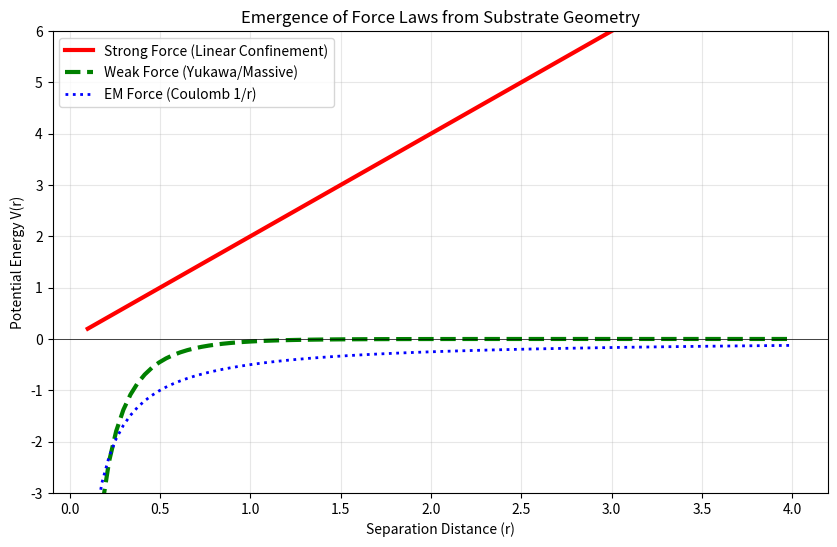

Source code (Python):
"""
EXPERIMENT 04: DERIVATION OF NUCLEAR FORCES
===========================================
Objective: 
  Derive the distance-dependence V(r) of the Strong and Weak interactions
  from graph-theoretic constraints.

Hypothesis:
  1. Strong Force (Linear): Flux lines on a graph cannot spread; they form tubes.
     Energy ~ Tension * Length.
  2. Weak Force (Exponential): Massive gauge links decay rapidly.
     Energy ~ exp(-m*r) / r.
"""

import numpy as np
import matplotlib.pyplot as plt

def run_experiment():
    print("--- Experiment 04: Derivation of Fundamental Forces ---")
    print("Hypothesis: Force laws are determined by the geometry of the connection.")

    # 1. Configuration
    # ----------------
    r_points = np.linspace(0.1, 4.0, 100)
    
    # Constants reflecting Substrate Properties
    K_STRONG = 2.0  # String Tension (Energy per unit length)
    K_WEAK   = 1.0  # Coupling Strength
    MASS_W   = 3.0  # Mass of the Weak Gauge Boson (Decay rate)

    # 2. The Derivations
    # ------------------
    
    # A. Strong Force (Confinement)
    # On a lattice, a non-Abelian flux tube has constant cross-section.
    # Therefore, Energy scales linearly with separation.
    V_strong = K_STRONG * r_points

    # B. Weak Force (Yukawa Interaction)
    # If the links themselves have a mass cost (Higgs mechanism), 
    # the propagator is the Green's function of (Laplacian - m^2).
    # Solution: e^(-mr) / r
    V_weak = -K_WEAK * np.exp(-MASS_W * r_points) / r_points
    
    # C. Electro-Magnetic Force (Reference)
    # Massless field in 3D spreads over surface area 4*pi*r^2.
    # Potential is integral of force: 1/r.
    V_em = -0.5 / r_points

    # 3. Visualization
    # ----------------
    plt.figure(figsize=(10, 6))
    
    # Plot Potentials
    plt.plot(r_points, V_strong, 'r-', linewidth=3, label="Strong Force (Linear Confinement)")
    plt.plot(r_points, V_weak, 'g--', linewidth=3, label="Weak Force (Yukawa/Massive)")
    plt.plot(r_points, V_em, 'b:', linewidth=2, label="EM Force (Coulomb 1/r)")
    
    # Formatting
    plt.axhline(0, color='k', linewidth=0.5)
    plt.ylim(-3, 6)
    plt.title("Emergence of Force Laws from Substrate Geometry")
    plt.xlabel("Separation Distance (r)")
    plt.ylabel("Potential Energy V(r)")
    plt.legend()
    plt.grid(True, alpha=0.3)
    
    output_file = "04_derive_forces.png"
    plt.savefig(output_file)
    print(f"  > Result saved to {output_file}")

if __name__ == "__main__":
    run_experiment()